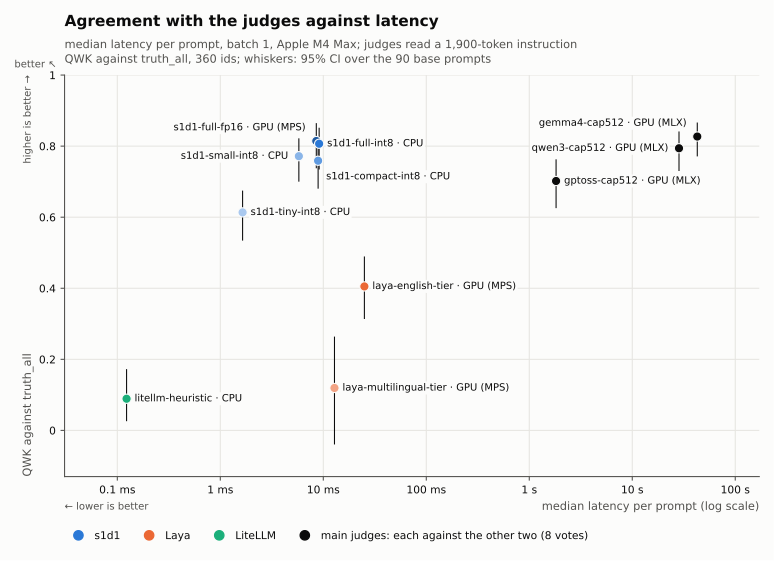

Source data for this figure (header and first rows):
kind, name, family, device, median latency (ms), p95 latency (ms), QWK, lower bound, upper bound, draws used
candidate, laya-english-tier, Laya, mps, 25.06, 50.8, 0.4052, 0.3136, 0.4895, 1000
candidate, laya-multilingual-tier, Laya, mps, 12.84, 30.22, 0.1194, -0.03958, 0.2639, 1000
candidate, litellm-heuristic, LiteLLM, cpu, 0.123, 1.186, 0.08907, 0.02586, 0.1724, 1000
candidate, s1d1-compact-int8, s1d1, cpu, 8.907, 78.7, 0.7589, 0.6802, 0.8129, 1000
candidate, s1d1-full-fp16, s1d1, mps, 8.553, 21.93, 0.8144, 0.7378, 0.8648, 1000
candidate, s1d1-full-int8, s1d1, cpu, 9.114, 76.76, 0.8067, 0.7344, 0.8517, 1000
candidate, s1d1-small-int8, s1d1, cpu, 5.791, 44.72, 0.7717, 0.7, 0.8219, 1000
candidate, s1d1-tiny-int8, s1d1, cpu, 1.646, 12.81, 0.6136, 0.5341, 0.6748, 1000
main judge (QWK against the other two ma…, base-v1-gemma4-cap512, judges, gpu-mlx, 42786, 67715, 0.827, 0.7711, 0.8664, 1000
main judge (QWK against the other two ma…, base-v1-qwen3-cap512, judges, gpu-mlx, 28434, 53777, 0.794, 0.73, 0.8413, 1000
main judge (QWK against the other two ma…, base-v1-gptoss-cap512, judges, gpu-mlx, 1821, 2635, 0.7019, 0.6255, 0.7629, 1000
